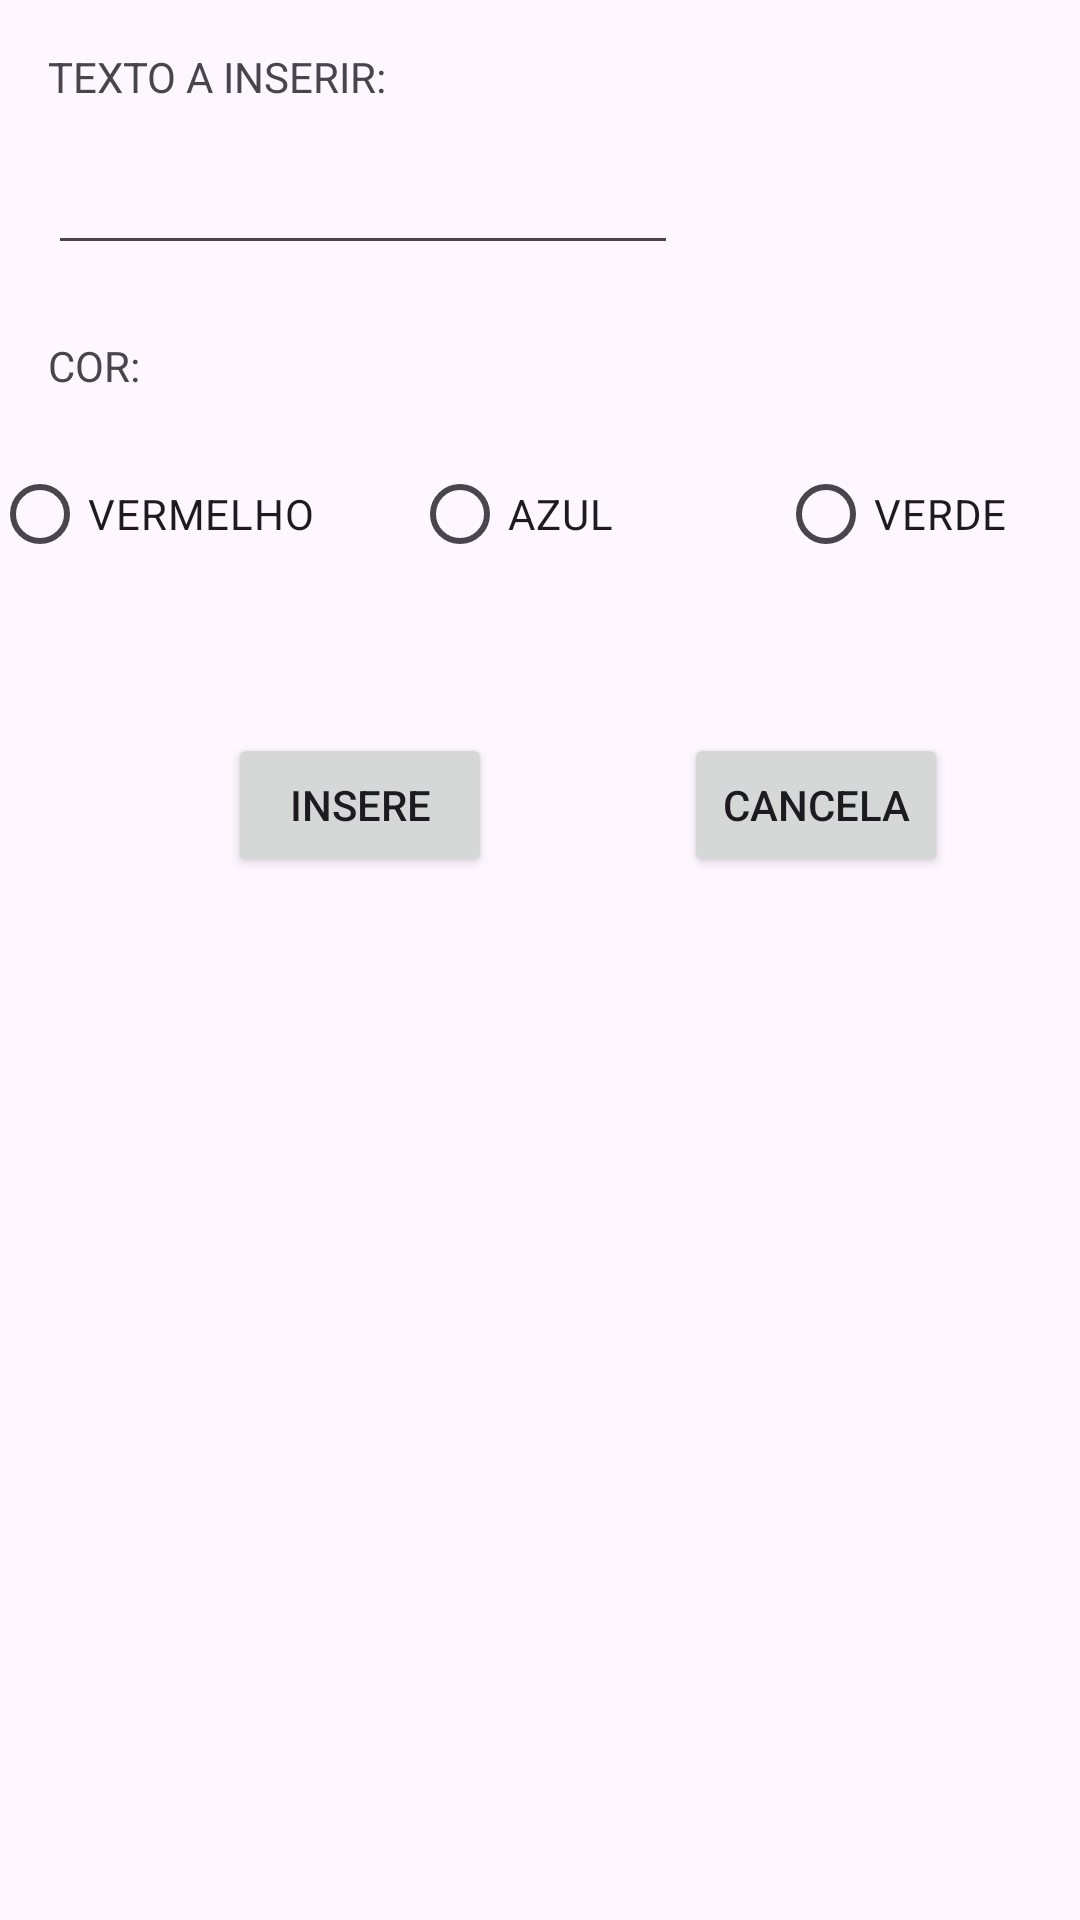

Layout XML and referenced resources for this Android screen:
<!-- AndroidManifest.xml: application theme Theme.AtividadeCRUD_09_19 -->
<!-- res/layout/activity_inseretext.xml -->
<?xml version="1.0" encoding="utf-8"?>
<androidx.constraintlayout.widget.ConstraintLayout xmlns:android="http://schemas.android.com/apk/res/android"
    xmlns:app="http://schemas.android.com/apk/res-auto"
    xmlns:tools="http://schemas.android.com/tools"
    android:layout_width="match_parent"
    android:layout_height="match_parent"
    tools:context=".InseretextActivity">

    <TextView
        android:id="@+id/textView"
        android:layout_width="wrap_content"
        android:layout_height="wrap_content"
        android:layout_marginStart="16dp"
        android:layout_marginTop="16dp"
        android:text="TEXTO A INSERIR:"
        app:layout_constraintStart_toStartOf="parent"
        app:layout_constraintTop_toTopOf="parent" />

    <EditText
        android:id="@+id/txtTexto"
        android:layout_width="wrap_content"
        android:layout_height="wrap_content"
        android:layout_marginStart="16dp"
        android:layout_marginTop="12dp"
        android:ems="10"
        android:inputType="text"
        app:layout_constraintStart_toStartOf="parent"
        app:layout_constraintTop_toBottomOf="@+id/textView" />

    <TextView
        android:id="@+id/textView2"
        android:layout_width="wrap_content"
        android:layout_height="wrap_content"
        android:layout_marginStart="16dp"
        android:layout_marginTop="24dp"
        android:text="COR:"
        app:layout_constraintStart_toStartOf="parent"
        app:layout_constraintTop_toBottomOf="@+id/txtTexto" />

    <RadioGroup
        android:id="@+id/radioGroup"
        android:layout_width="366dp"
        android:layout_height="49dp"
        android:layout_marginTop="16dp"
        android:orientation="horizontal"
        app:layout_constraintEnd_toEndOf="parent"
        app:layout_constraintStart_toStartOf="parent"
        app:layout_constraintTop_toBottomOf="@+id/textView2">

        <RadioButton
            android:id="@+id/radVermelho"
            android:layout_width="141dp"
            android:layout_height="wrap_content"
            android:layout_weight="1"
            android:text="VERMELHO" />

        <RadioButton
            android:id="@+id/radAzul"
            android:layout_width="122dp"
            android:layout_height="wrap_content"
            android:text="AZUL" />

        <RadioButton
            android:id="@+id/radVerde"
            android:layout_width="104dp"
            android:layout_height="wrap_content"
            android:text="VERDE" />

    </RadioGroup>

    <Button
        android:id="@+id/btnInsere"
        android:layout_width="wrap_content"
        android:layout_height="wrap_content"
        android:layout_marginStart="76dp"
        android:layout_marginTop="48dp"
        android:text="INSERE"
        app:layout_constraintStart_toStartOf="parent"
        app:layout_constraintTop_toBottomOf="@+id/radioGroup" />

    <Button
        android:id="@+id/btnCancela"
        android:layout_width="wrap_content"
        android:layout_height="wrap_content"
        android:layout_marginStart="20dp"
        android:text="CANCELA"
        app:layout_constraintBaseline_toBaselineOf="@+id/btnInsere"
        app:layout_constraintEnd_toEndOf="parent"
        app:layout_constraintStart_toEndOf="@+id/btnInsere" />

</androidx.constraintlayout.widget.ConstraintLayout>
<!-- resources referenced by this layout -->
<resources>
  <style name="Theme.AtividadeCRUD_09_19" parent="Base.Theme.AtividadeCRUD_09_19" />
  <style name="Base.Theme.AtividadeCRUD_09_19" parent="Theme.Material3.DayNight.NoActionBar">
          
          
      </style>
</resources>
